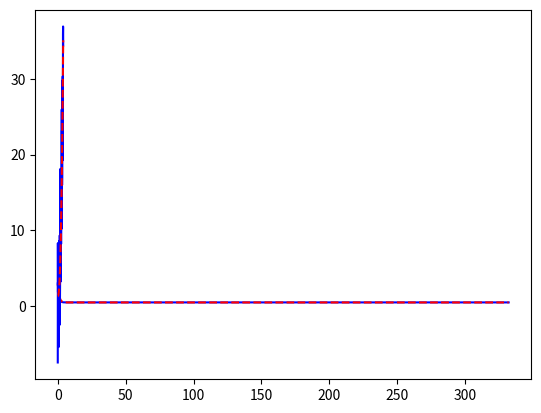

This chart was generated by the following Python code:
#对数拟合 提示: Covariance of the parameters could not be estimated ategory=OptimizeWarning)
from scipy.optimize import curve_fit

import matplotlib.pyplot as plt

import numpy as np


def func(x, a, b, c):
    return a * np.exp(-b * x) + c


xdata = np.linspace(0,332,332)
print(len(xdata))
y = func(xdata, 2.5, 1.3, 0.5)

ydata = y + 0.2 * np.random.normal(size=len(xdata))

plt.plot(xdata, y, 'b-')

popt, pcov = curve_fit(func, xdata, ydata)

# popt数组中，三个值分别是待求参数a,b,c

y2 = [func(i, popt[0], popt[1], popt[2]) for i in xdata]

plt.plot(xdata, y2, 'r--')
plt.show()

print(popt)


def fund(x, a, b):
    return x ** a + b


xdata = np.linspace(0, 4, 50)

y = fund(xdata, 2.5, 1.3)

ydata = y + 4 * np.random.normal(size=len(xdata))

plt.plot(xdata, ydata, 'b-')

popt, pcov = curve_fit(fund, xdata, ydata)

# popt数组中，三个值分别是待求参数a,b,c

y2 = [fund(i, popt[0], popt[1]) for i in xdata]

plt.plot(xdata, y2, 'r--')

plt.show()
print(popt)
